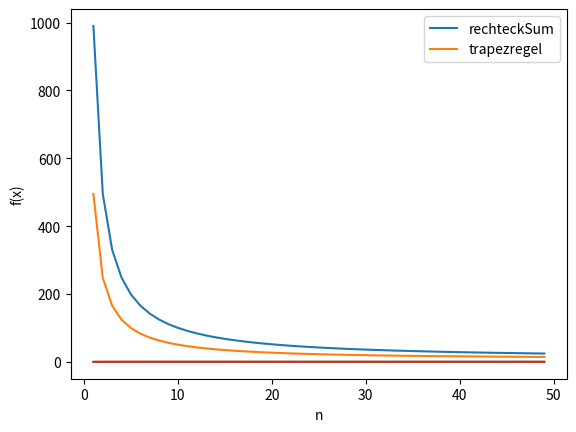

Here is the Python script that generated this plot:
import math
import matplotlib.pyplot
import numpy


def rechteckSum(f, a, b, n):
    h = (b - a) / n
    return h * sum(f(a + i * h) for i in range(n))


def trapezregel(f, a, b, n):
    h = (b - a) / n
    return h / 2 * (f(a) + 2 * sum(f(a + i * h) for i in range(1, n)) + f(b))

def plotFunctions(f1, f2):
    res = numpy.array([rechteckSum(f1, 1 / 10, 10, n) for n in range(1, 50)])
    resAlt = numpy.array([trapezregel(f1, 1 / 10, 10, n) for n in range(1, 50)])

    matplotlib.pyplot.plot(range(1, 50), res, label="rechteckSum")
    matplotlib.pyplot.plot(range(1, 50), resAlt, label="trapezregel")
    matplotlib.pyplot.ylabel("f(x)")
    matplotlib.pyplot.xlabel("n")
    matplotlib.pyplot.legend(["rechteckSum", "trapezregel"])
    matplotlib.pyplot.show()

    res = numpy.array([rechteckSum(f2, 1, 2, n) for n in range(1, 50)])
    resAlt = numpy.array([trapezregel(f2, 1, 2, n) for n in range(1, 50)])

    matplotlib.pyplot.plot(range(1, 50), res, label="rechteckSum")
    matplotlib.pyplot.plot(range(1, 50), resAlt, label="trapezregel")
    matplotlib.pyplot.ylabel("f(x)")
    matplotlib.pyplot.xlabel("n")
    matplotlib.pyplot.legend(["rechteckSum", "trapezregel"])
    matplotlib.pyplot.show()



f1 = lambda x: 1 / (x ** 2)
f2 = lambda x: math.log(x)

f1resExact = 9.9
f2resExact = 0.38629

print("Exakte Werte:")
print("f1: " + str(f1resExact))
print("f2: " + str(f2resExact) + "\n")

for n in [10, 50, 100, 500]:
    print("n = " + str(n))

    print("f1: rechteck=" + str(rechteckSum(f1, 1 / 10, 10, n)))
    print("f1: trapez=" + str(trapezregel(f1, 1 / 10, 10, n)))
    print("---------------------------------")

print("\n")

for n in [10, 50, 100, 500]:
    print("n = " + str(n))
    print("f2: rechteck=" + str(rechteckSum(f2, 1, 2, n)))
    print("f2: trapez=" + str(trapezregel(f2, 1, 2, n)))
    print("---------------------------------")

plotFunctions(f1, f2)